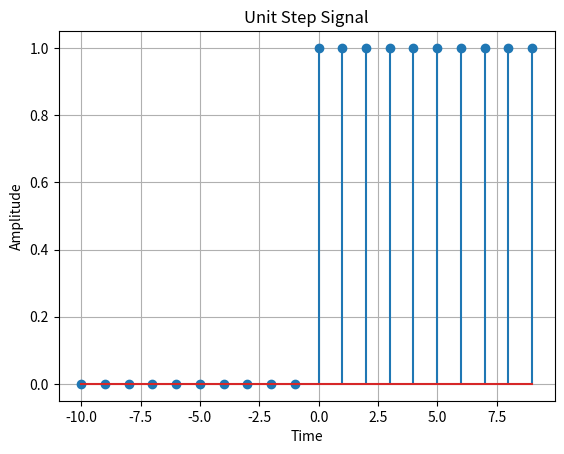

The matplotlib source for this figure:
import numpy as np
import matplotlib.pyplot as plt

def unit_step(length, position):
    signal = np.zeros(length)
    signal[position:] = 1
    return signal

x = np.arange(-10, 10, 1)
step = unit_step(len(x), -(-10))
plt.stem(x, step)
plt.title("Unit Step Signal")
plt.xlabel("Time")
plt.ylabel("Amplitude")
plt.grid(True)
plt.show()
